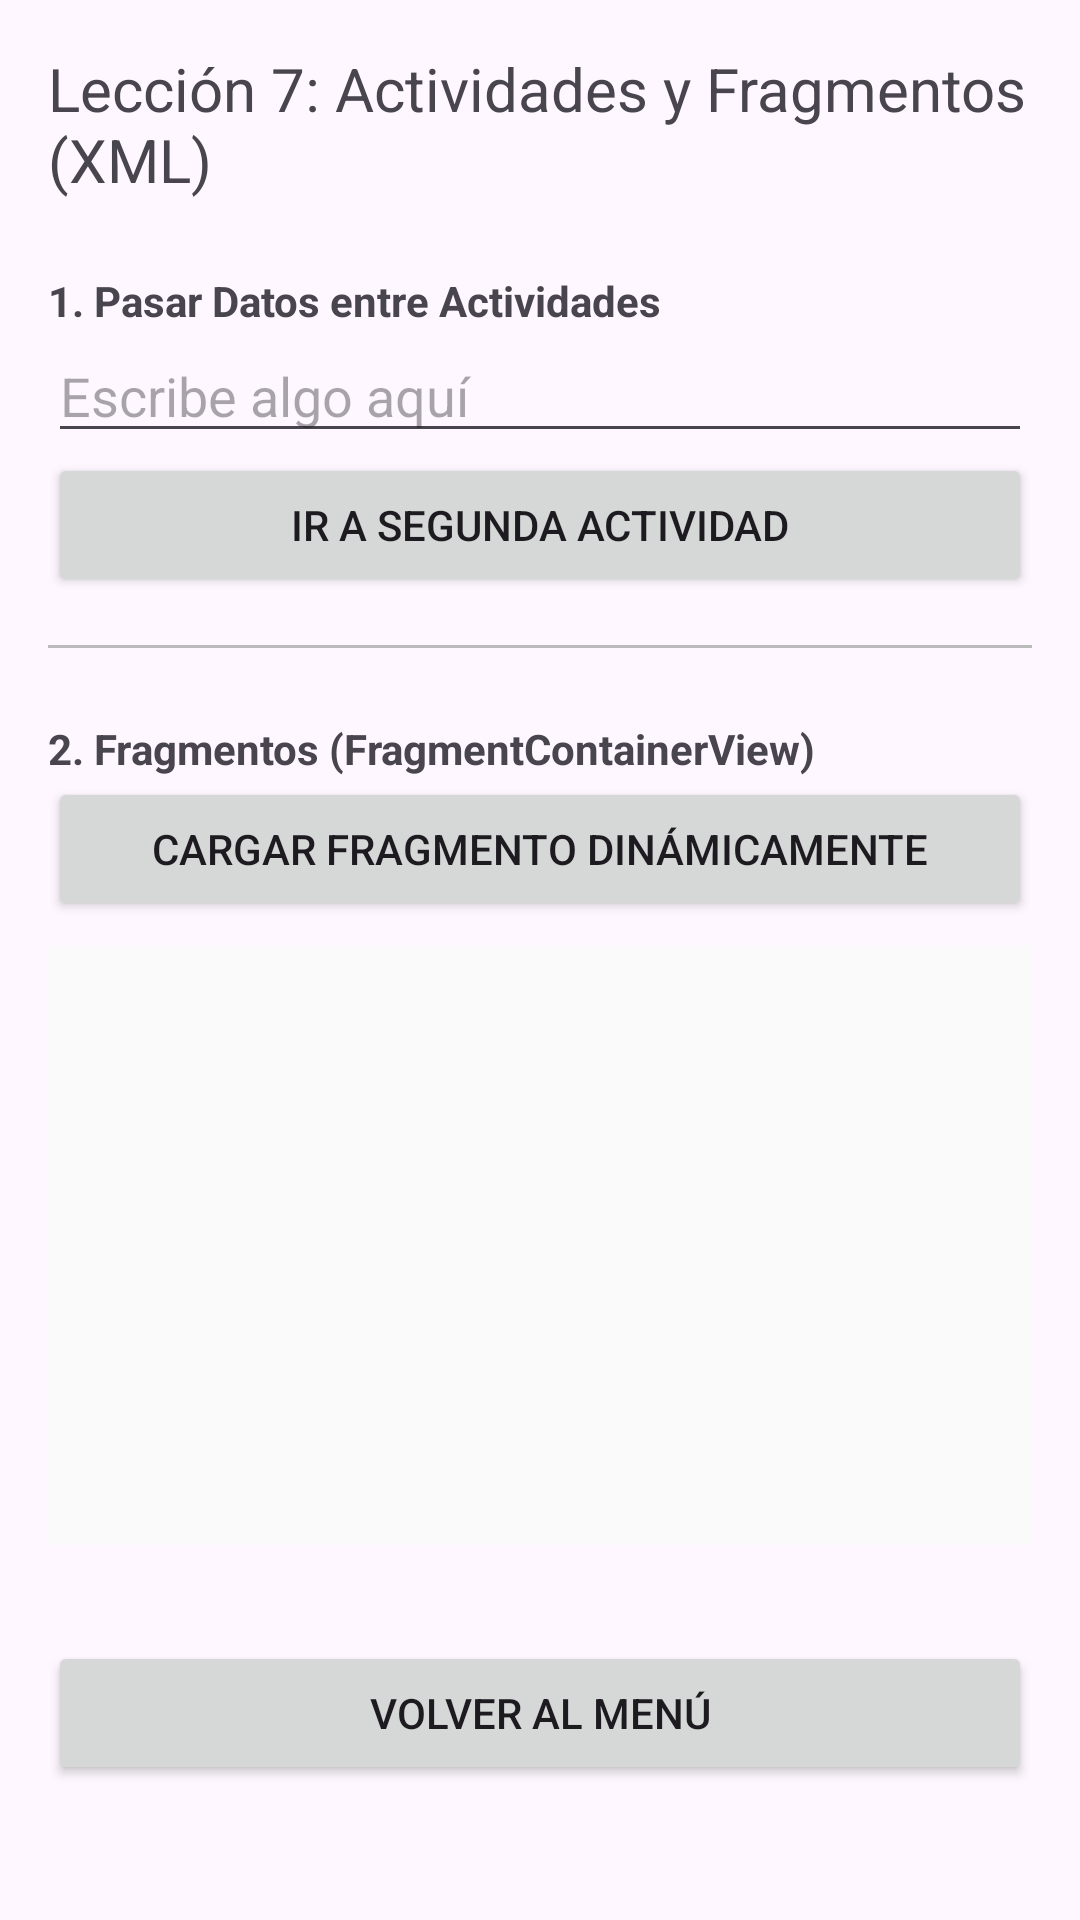

The Android layout XML behind this screen, and the referenced resources:
<!-- AndroidManifest.xml: application theme Theme.EduApp -->
<!-- res/layout/activity_lesson7_fragments.xml -->
<?xml version="1.0" encoding="utf-8"?>
<ScrollView xmlns:android="http://schemas.android.com/apk/res/android"
    android:layout_width="match_parent"
    android:layout_height="match_parent">

    <LinearLayout
        android:layout_width="match_parent"
        android:layout_height="wrap_content"
        android:orientation="vertical"
        android:padding="16dp">

        <TextView
            android:layout_width="wrap_content"
            android:layout_height="wrap_content"
            android:text="Lección 7: Actividades y Fragmentos (XML)"
            android:textSize="20sp"
            android:layout_marginBottom="16dp"/>

        
        <TextView
            android:layout_width="wrap_content"
            android:layout_height="wrap_content"
            android:text="1. Pasar Datos entre Actividades"
            android:textStyle="bold"
            android:layout_marginTop="8dp"/>
        <EditText
            android:id="@+id/etName"
            android:layout_width="match_parent"
            android:layout_height="wrap_content"
            android:hint="Escribe algo aquí"/>
        <Button
            android:id="@+id/btnNextActivity"
            android:layout_width="match_parent"
            android:layout_height="wrap_content"
            android:text="Ir a Segunda Actividad"/>

        <View android:layout_width="match_parent" android:layout_height="1dp" android:background="#BBBBBB" android:layout_marginVertical="16dp"/>

        
        <TextView
            android:layout_width="wrap_content"
            android:layout_height="wrap_content"
            android:text="2. Fragmentos (FragmentContainerView)"
            android:textStyle="bold"
            android:layout_marginTop="8dp"/>
        <Button
            android:id="@+id/btnToggleFragment"
            android:layout_width="match_parent"
            android:layout_height="wrap_content"
            android:text="Cargar Fragmento Dinámicamente"/>

        <FrameLayout
            android:id="@+id/fragmentContainer"
            android:layout_width="match_parent"
            android:layout_height="200dp"
            android:layout_marginTop="8dp"
            android:background="#FAFAFA"/>

        <Button
            android:id="@+id/btnBack"
            android:layout_width="match_parent"
            android:layout_height="wrap_content"
            android:text="Volver al Menú"
            android:layout_marginTop="32dp"/>
    </LinearLayout>
</ScrollView>
<!-- resources referenced by this layout -->
<resources>
  <style name="Theme.EduApp" parent="Theme.Material3.DayNight">
          <item name="colorPrimary">@color/primary_light_blue</item>
          <item name="colorPrimaryDark">@color/primary_dark_navy</item>
          <item name="colorAccent">@color/sec_orange</item>
          <item name="android:statusBarColor">@color/primary_dark_navy</item>
      </style>
  <color name="primary_light_blue">#1FB2DE</color>
  <color name="primary_dark_navy">#0F385A</color>
  <color name="sec_orange">#FBAF17</color>
</resources>
